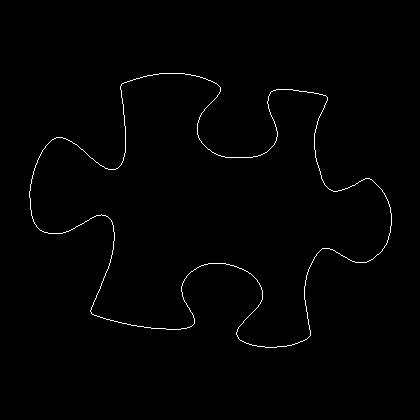

Values plotted in this chart, from the file beside it:
29, 191
29, 192
29, 193
29, 194
29, 195
29, 196
29, 197
30, 198
30, 199
30, 200
30, 201
30, 202
30, 203
30, 204
30, 205
30, 206
30, 207
30, 208
30, 209
31, 210
31, 211
31, 212
31, 213
31, 214
31, 215
32, 216
32, 217
32, 218
33, 219
33, 220
33, 221
34, 222
34, 223
35, 224
36, 225
36, 226
37, 227
38, 228
39, 229
40, 230
41, 230
42, 231
43, 231
44, 232
45, 232
46, 232
47, 232
48, 233
49, 233
50, 233
51, 233
52, 233
53, 233
54, 233
55, 233
56, 233
57, 233
58, 233
59, 233
60, 233
61, 233
... 1,382 more rows
